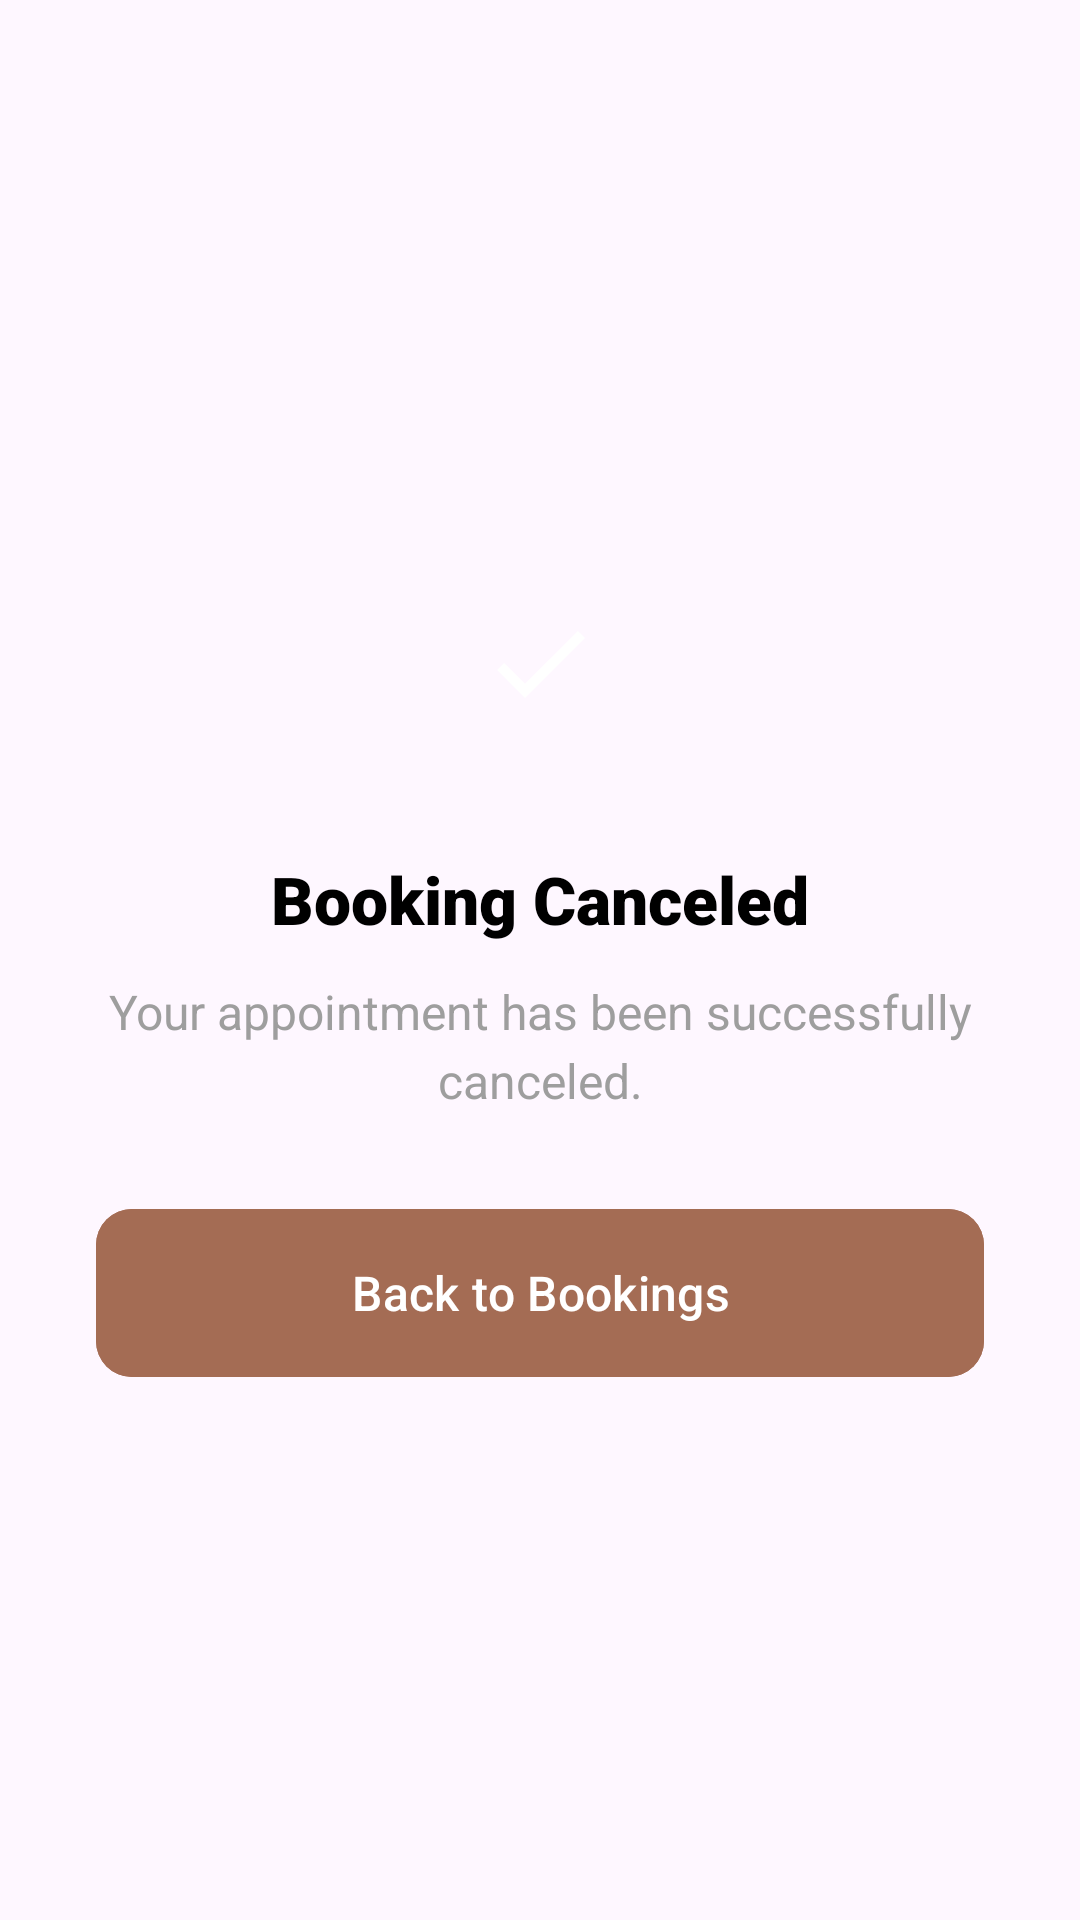

Reconstruct the res/layout file that produces this screen, plus the resources it refers to.
<!-- AndroidManifest.xml: application theme Theme.Enso -->
<!-- res/layout/dialog_booking_canceled_success.xml -->
<?xml version="1.0" encoding="utf-8"?>
<LinearLayout xmlns:android="http://schemas.android.com/apk/res/android"
    xmlns:app="http://schemas.android.com/apk/res-auto"
    android:layout_width="match_parent"
    android:layout_height="wrap_content"
    android:background="@drawable/bg_white_rounded_12"
    android:gravity="center"
    android:orientation="vertical"
    android:padding="32dp"
    android:layout_margin="24dp">

    <FrameLayout
        android:layout_width="80dp"
        android:layout_height="80dp"
        android:background="@drawable/circle_bg"
        android:backgroundTint="#A46C54">

        <ImageView
            android:layout_width="40dp"
            android:layout_height="40dp"
            android:layout_gravity="center"
            android:src="@drawable/ic_check_white" />
    </FrameLayout>

    <TextView
        android:layout_width="wrap_content"
        android:layout_height="wrap_content"
        android:layout_marginTop="24dp"
        android:fontFamily="sans-serif-black"
        android:text="Booking Canceled"
        android:textColor="@color/black"
        android:textSize="22sp" />

    <TextView
        android:layout_width="match_parent"
        android:layout_height="wrap_content"
        android:layout_marginTop="12dp"
        android:gravity="center"
        android:text="Your appointment has been successfully canceled."
        android:textColor="#9E9E9E"
        android:textSize="16sp"
        android:lineSpacingExtra="4dp" />

    <com.google.android.material.button.MaterialButton
        android:id="@+id/btnBackToBookings"
        android:layout_width="match_parent"
        android:layout_height="56dp"
        android:layout_marginTop="32dp"
        android:backgroundTint="#A46C54"
        android:insetTop="0dp"
        android:insetBottom="0dp"
        android:text="Back to Bookings"
        android:textAllCaps="false"
        android:textColor="@color/white"
        android:textSize="16sp"
        app:cornerRadius="12dp" />

</LinearLayout>
<!-- resources referenced by this layout -->
<resources>
  <color name="black">#FF000000</color>
  <color name="white">#FFFFFFFF</color>
  <!-- drawable ic_check_white (drawable) -->
  <vector xmlns:android="http://schemas.android.com/apk/res/android"
      android:width="32dp"
      android:height="32dp"
      android:viewportWidth="24"
      android:viewportHeight="24">
      <path
          android:fillColor="#FFFFFF"
          android:pathData="M9,16.17L4.83,12l-1.42,1.41L9,19 21,7l-1.41,-1.41z" />
  </vector>
  <style name="Theme.Enso" parent="Base.Theme.Enso" />
  <style name="Base.Theme.Enso" parent="Theme.Material3.DayNight.NoActionBar">
          
          
  
          <item name="colorPrimary">#121212</item>
          <item name="colorPrimaryVariant">#121212</item>
          <item name="colorSecondary">#A46C54</item>
  
          
          <item name="android:statusBarColor">#121212</item>
  
          
          <item name="android:navigationBarColor">#121212</item>
      </style>
</resources>
